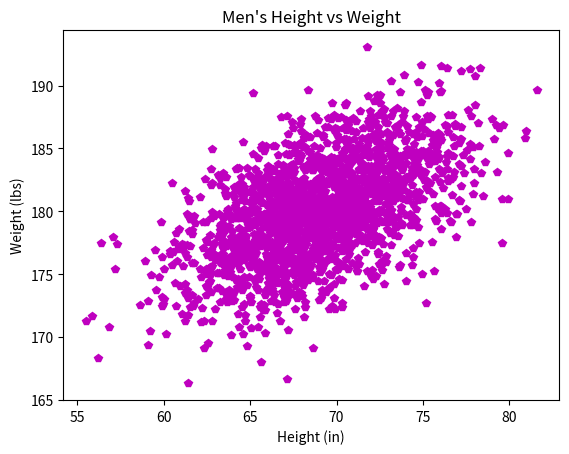

Here is the Python script that generated this plot:
#!/usr/bin/env python3
import numpy as np
import matplotlib.pyplot as plt

mean = [69, 0]
cov = [[15, 8], [8, 15]]
np.random.seed(5)
x, y = np.random.multivariate_normal(mean, cov, 2000).T
y += 180
plt.plot(x, y, 'mp')
plt.xlabel('Height (in)')
plt.ylabel('Weight (lbs)')
plt.title("Men's Height vs Weight")
plt.show()
